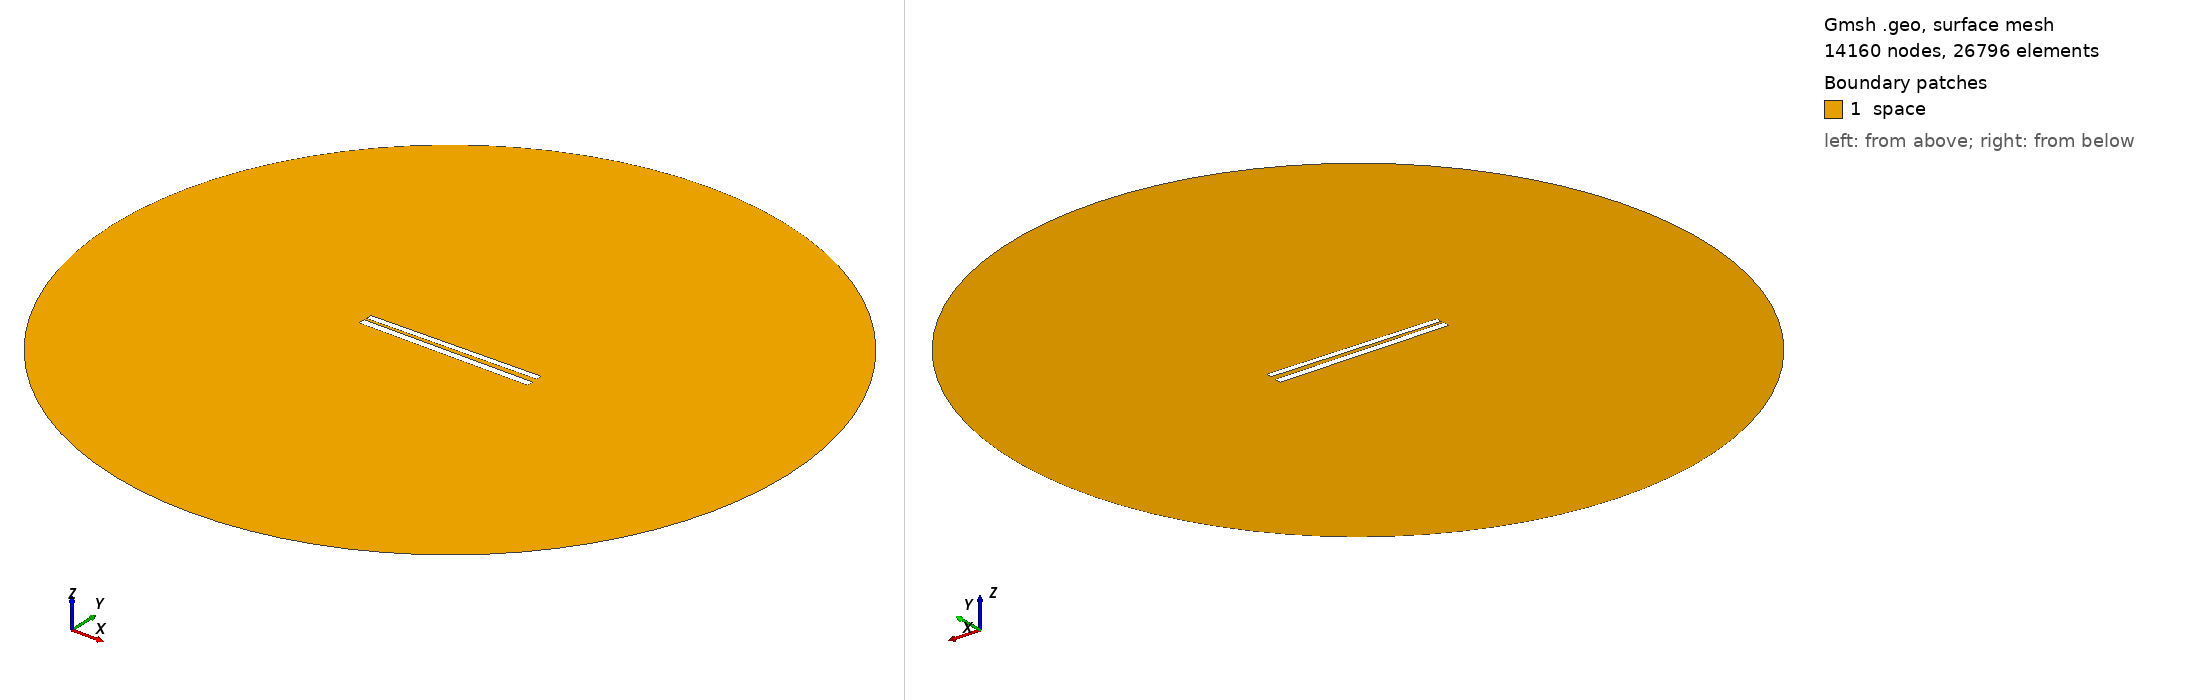

Gmsh geometry script, surface-meshed: 14160 nodes, 26796 surface elements. Boundary patches (legend numbers): 1 space. Left view from above one corner, right view from below the opposite corner. Legend entries are the model's physical surfaces. The drawing asked Gmsh for element sizes between 1% and 20% of the model's largest extent; the script's own settings can give other sizes.

=== 271.geo (drawn) ===
// Set the geometry kernel
SetFactory("OpenCASCADE");

//---------------------------------------
// Rectangles
//---------------------------------------

// Rectangle 1 (top)
Point(1) = {-49.78888888888889, 1.3499999999999999, 0, 1.0};
Point(2) = {49.78888888888889, 1.3499999999999999, 0, 1.0};
Point(3) = {49.78888888888889, 4.927777777777778, 0, 1.0};
Point(4) = {-49.78888888888889, 4.927777777777778, 0, 1.0};

Line(1) = {1, 2};
Line(2) = {2, 3};
Line(3) = {3, 4};
Line(4) = {4, 1};

Line Loop(1) = {1, 2, 3, 4};
Plane Surface(1) = {1};

Rotate { {0, 0, 1}, {0,  1.1388888888888888,  0}, 0.017 } {
  Surface{1};
}

// Rectangle 2 (bottom)
Point(5) = {-50,-1.1388888888888888, 0, 1.0};
Point(6) = { 50,-1.1388888888888888, 0, 1.0};
Point(7) = { 50,-5.138888888888889, 0, 1.0};
Point(8) = {-50,-5.138888888888889, 0, 1.0};

Line(5) = {5, 6};
Line(6) = {6, 7};
Line(7) = {7, 8};
Line(8) = {8, 5};

Line Loop(2) = {5, 6, 7, 8};
Plane Surface(2) = {2}; 


//---------------------------------------
// Circle
//---------------------------------------

// Define points
Point(9) = {0, 0, 0};        // Center
Point(10) = {200, 0, 0};     // Start point
Point(11) = {0, 200, 0};     // 90 degrees
Point(12) = {-200, 0, 0};    // 180 degrees
Point(13) = {0, -200, 0};    // 270 degrees

// Define circle arcs (each needs start, center, end)
Circle(9) = {10, 9, 11};
Circle(10) = {11, 9, 12};
Circle(11) = {12, 9, 13};
Circle(12) = {13, 9, 10};

// Define curve loop and surface if needed
Curve Loop(3) = {9, 10, 11, 12};
Surface(3) = {3};

// Subtract Rectangles from Circle
BooleanDifference{ Surface{3}; Delete; }{ Surface{1}; Surface{2}; Delete; }

//---------------------------------------
// Transfinite Lines and Surface
//---------------------------------------
r = 7;
Transfinite Line {1, 3} = 50*r Using Progression 1;
Transfinite Line {2, 4} = 2*r Using Progression 1;
Transfinite Line {5, 7} = 50*r Using Progression 1;
Transfinite Line {6, 8} = 2*r Using Progression 1;
Transfinite Line {9, 10, 11, 12} = 20 Using Progression 1;

//---------------------------------------
// Define Physical Groups
//---------------------------------------                

//--- Physical Curves
// Physical groups for boundaries
Physical Line("force_segment", 10) = {1};
Physical Line("upper_plate", 11) = {2, 3, 4};
Physical Line("lower_plate", 12) = {5, 6, 7, 8};
Physical Line("boundary", 20) = {9, 10, 11, 12};

//--- Physical Surfaces
Physical Surface("space", 30) = {3};

//---------------------------------------
// 6. Generate the Mesh
//---------------------------------------
Mesh 2;  // 2D mesh generation
